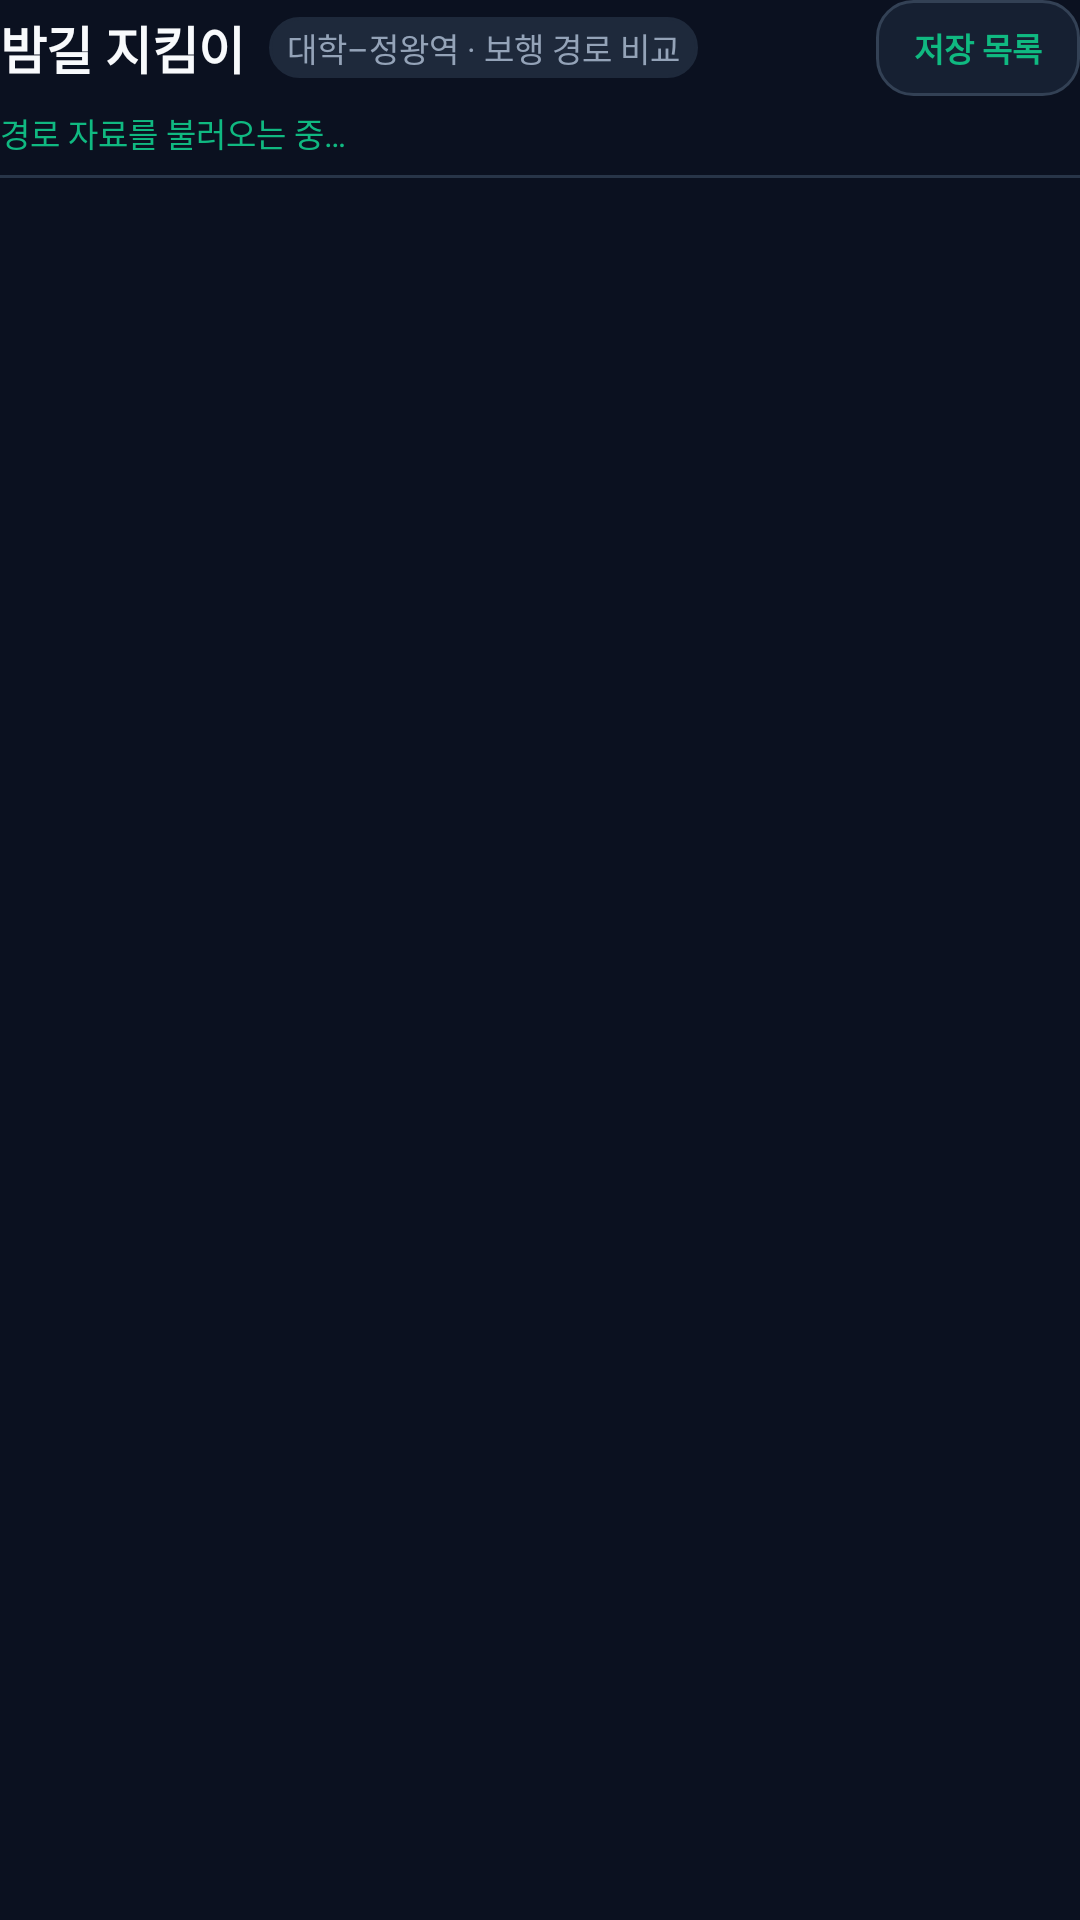

Here is an Android app screen rendered from its layout file. Give the layout XML and the strings, colors and styles it references.
<!-- AndroidManifest.xml: application theme Theme.NightSafety -->
<!-- res/layout/view_toolbar.xml -->
<?xml version="1.0" encoding="utf-8"?>
<LinearLayout xmlns:android="http://schemas.android.com/apk/res/android"
    android:layout_width="match_parent"
    android:layout_height="wrap_content"
    android:orientation="vertical">

    <LinearLayout
        android:layout_width="match_parent"
        android:layout_height="wrap_content"
        android:gravity="center_vertical"
        android:orientation="horizontal">

        <LinearLayout
            android:layout_width="0dp"
            android:layout_height="wrap_content"
            android:layout_weight="1"
            android:gravity="center_vertical"
            android:orientation="horizontal">

            <TextView
                android:layout_width="wrap_content"
                android:layout_height="wrap_content"
                android:fontFamily="sans-serif-medium"
                android:letterSpacing="-0.01"
                android:text="@string/ui_app_name"
                android:textColor="@color/ui_ink"
                android:textSize="17sp"
                android:textStyle="bold" />

            <TextView
                style="@style/UiBody"
                android:layout_width="wrap_content"
                android:layout_height="wrap_content"
                android:layout_marginStart="8dp"
                android:background="@drawable/ui_metric"
                android:backgroundTint="@color/ui_soft"
                android:paddingStart="6dp"
                android:paddingTop="2dp"
                android:paddingEnd="6dp"
                android:paddingBottom="2dp"
                android:text="@string/ui_subtitle"
                android:maxLines="1"
                android:ellipsize="end"
                android:textColor="@color/ui_muted"
                android:textSize="11sp" />
        </LinearLayout>

        <FrameLayout
            android:id="@+id/minimize_top_card"
            android:layout_width="48dp"
            android:layout_height="48dp"
            android:clickable="true"
            android:focusable="true"
            android:contentDescription="@string/ui_minimize_top_card"
            android:visibility="gone">

            <ImageView
                android:layout_width="32dp"
                android:layout_height="32dp"
                android:layout_gravity="center"
                android:background="@drawable/ui_button"
                android:importantForAccessibility="no"
                android:padding="8dp"
                android:src="@drawable/ic_minimize_top_card" />
        </FrameLayout>

        <Button
            android:id="@+id/favorite_list"
            style="@style/UiButton"
            android:layout_width="wrap_content"
            android:layout_height="32dp"
            android:background="@drawable/ui_button"
            android:minWidth="68dp"
            android:minHeight="32dp"
            android:paddingStart="10dp"
            android:paddingEnd="10dp"
            android:text="@string/ui_saved"
            android:textColor="@color/ui_teal"
            android:textSize="11sp"
            android:textStyle="bold" />
    </LinearLayout>

    <TextView
        android:id="@+id/map_status"
        style="@style/UiBody"
        android:layout_width="match_parent"
        android:layout_height="wrap_content"
        android:layout_marginTop="4dp"
        android:layout_marginBottom="6dp"
        android:accessibilityLiveRegion="polite"
        android:ellipsize="end"
        android:maxLines="1"
        android:text="@string/ui_status"
        android:textColor="@color/ui_teal"
        android:textSize="11sp" />

    <View
        android:layout_width="match_parent"
        android:layout_height="1dp"
        android:layout_marginBottom="6dp"
        android:background="@color/ui_line" />
</LinearLayout>
<!-- resources referenced by this layout -->
<resources>
  <color name="ui_ink">#F8FAFC</color>
  <color name="ui_line">#283548</color>
  <color name="ui_muted">#94A3B8</color>
  <color name="ui_soft">#1E293B</color>
  <color name="ui_teal">#10B981</color>
  <!-- drawable ic_minimize_top_card (drawable) -->
  <?xml version="1.0" encoding="utf-8"?>
  <vector xmlns:android="http://schemas.android.com/apk/res/android"
      android:width="24dp" android:height="24dp"
      android:viewportWidth="24" android:viewportHeight="24">
      <path android:fillColor="@android:color/transparent" android:strokeColor="@color/ui_ink"
          android:strokeWidth="2" android:strokeLineCap="round" android:pathData="M5,12 L19,12" />
  </vector>
  <!-- drawable ui_button (drawable) -->
  <?xml version="1.0" encoding="utf-8"?>
  <ripple xmlns:android="http://schemas.android.com/apk/res/android" android:color="#26087F78">
      <item><shape android:shape="rectangle">
          <solid android:color="@color/ui_surface" /><corners android:radius="12dp" />
          <stroke android:width="1dp" android:color="@color/ui_glass_border" />
      </shape></item>
  </ripple>
  <!-- drawable ui_metric (drawable) -->
  <?xml version="1.0" encoding="utf-8"?>
  <shape xmlns:android="http://schemas.android.com/apk/res/android" android:shape="rectangle">
      <solid android:color="@color/ui_soft" />
      <corners android:radius="12dp" />
      <stroke android:width="1dp" android:color="@color/ui_glass_border" />
  </shape>
  <string name="ui_app_name">밤길 지킴이</string>
  <string name="ui_minimize_top_card">상단 검색 카드 최소화</string>
  <string name="ui_saved">저장 목록</string>
  <string name="ui_status">경로 자료를 불러오는 중…</string>
  <string name="ui_subtitle">대학–정왕역 · 보행 경로 비교</string>
  <style name="UiBody" parent="android:style/Widget.TextView">
          <item name="android:textColor">@color/ui_muted</item>
          <item name="android:textSize">12sp</item>
          <item name="android:lineSpacingExtra">2dp</item>
      </style>
  <style name="UiButton" parent="android:style/Widget.Material.Button">
          <item name="android:background">@drawable/ui_button</item>
          <item name="android:backgroundTint">@null</item>
          <item name="android:stateListAnimator">@null</item>
          <item name="android:textColor">@color/ui_ink</item>
          <item name="android:textAllCaps">false</item>
          <item name="android:textSize">13sp</item>
          <item name="android:fontFamily">sans-serif-medium</item>
          <item name="android:minHeight">48dp</item>
          <item name="android:minWidth">0dp</item>
          <item name="android:paddingLeft">10dp</item>
          <item name="android:paddingRight">10dp</item>
      </style>
  <style name="Theme.NightSafety" parent="Theme.NightSafety.Base" />
  <color name="ui_surface">#162032</color>
  <color name="ui_glass_border">#334155</color>
  <style name="Theme.NightSafety.Base" parent="android:style/Theme.Material.NoActionBar">
          <item name="android:fontFamily">sans-serif</item>
          <item name="android:colorAccent">@color/ui_teal</item>
          <item name="android:windowBackground">@color/ui_background</item>
          <item name="android:statusBarColor">@color/ui_background</item>
          <item name="android:navigationBarColor">@color/ui_ink</item>
          <item name="android:windowLightStatusBar">false</item>
          <item name="android:buttonStyle">@style/UiButton</item>
      </style>
  <color name="ui_background">#0B1120</color>
</resources>
